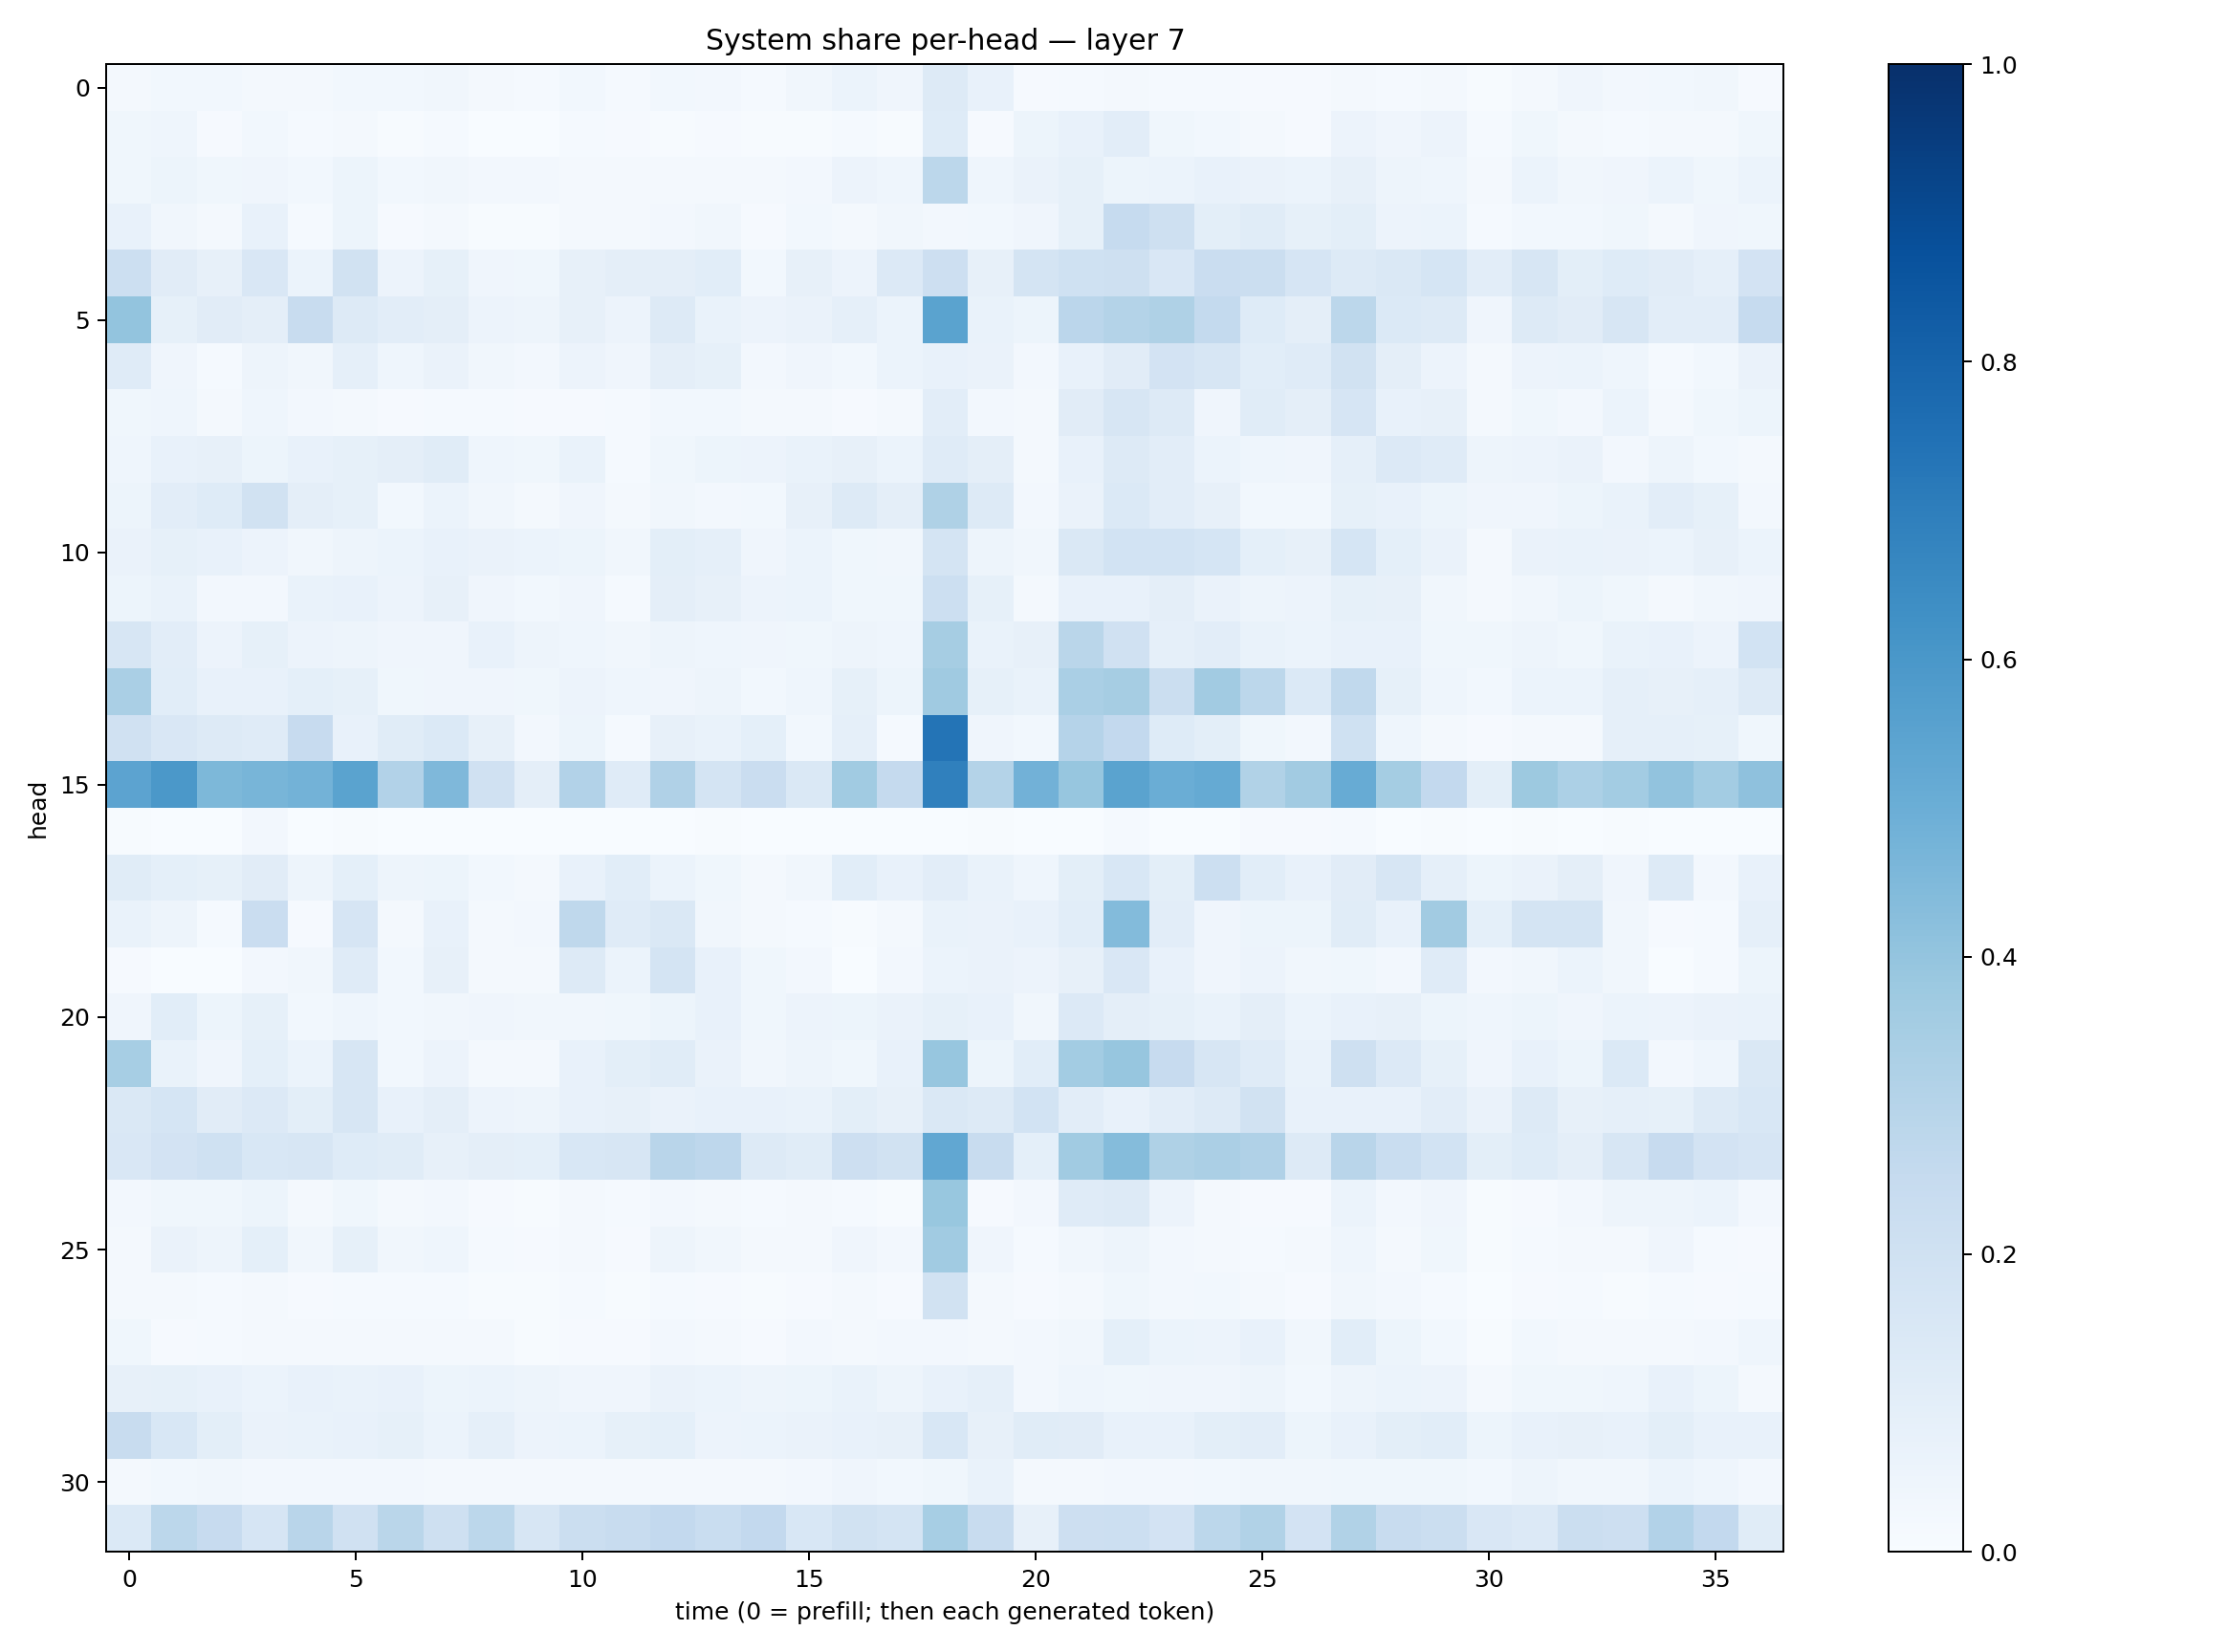

The file beside this chart, header and first rows:
0.021583168, 0.029020602, 0.02762, 0.017831853, 0.017854122, 0.029861607, 0.030410418, 0.032901887, 0.01961531, 0.011720808, 0.030193068, 0.012827432, 0.029494856, 0.026036104, 0.0120323915, 0.033263627, 0.06077849, 0.03967499, 0.12859586, 0.073002174, 0.008575057, 0.013230368, 0.0167972, 0.015129041
0.03872, 0.04462, 0.007947, 0.02844, 0.01297, 0.02145, 0.00572, 0.01486, 0.003438, 0.002693, 0.01174, 0.01126, 0.007235, 0.01126, 0.004004, 0.004205, 0.01216, 0.006131, 0.1248, 0.007887, 0.05449, 0.07157, 0.1044, 0.03719
0.03652, 0.05333, 0.03574, 0.03968, 0.02825, 0.05187, 0.02797, 0.03355, 0.02716, 0.02367, 0.02012, 0.01701, 0.02061, 0.01995, 0.02067, 0.02395, 0.05661, 0.04377, 0.2773, 0.04345, 0.06293, 0.08453, 0.05376, 0.06041
0.07805, 0.03272, 0.02142, 0.07451, 0.01289, 0.05295, 0.009203, 0.02299, 0.004412, 0.006132, 0.01854, 0.02207, 0.02562, 0.03409, 0.009407, 0.02842, 0.01633, 0.03268, 0.02566, 0.03083, 0.04104, 0.08251, 0.2486, 0.2101
0.2187, 0.1117, 0.0812, 0.1511, 0.06029, 0.1884, 0.0574, 0.08342, 0.041, 0.0385, 0.07834, 0.0963, 0.09751, 0.1069, 0.03022, 0.07976, 0.05482, 0.1336, 0.2127, 0.07957, 0.1762, 0.2005, 0.2107, 0.152
0.4009, 0.08319, 0.1133, 0.09746, 0.2415, 0.1303, 0.1049, 0.09733, 0.05476, 0.04843, 0.07922, 0.05827, 0.1275, 0.06865, 0.05708, 0.06596, 0.08727, 0.06175, 0.5475, 0.06858, 0.05227, 0.2828, 0.3055, 0.3224
0.1178, 0.04152, 0.01428, 0.04815, 0.03166, 0.08921, 0.04479, 0.06309, 0.03303, 0.02459, 0.05565, 0.03919, 0.09693, 0.08285, 0.02677, 0.04185, 0.03006, 0.05905, 0.07784, 0.06404, 0.02637, 0.0704, 0.1105, 0.1824
0.03772, 0.04437, 0.01838, 0.04319, 0.02349, 0.01981, 0.01034, 0.0125, 0.01221, 0.01041, 0.01114, 0.01241, 0.02962, 0.02821, 0.01682, 0.01982, 0.01144, 0.01573, 0.1044, 0.02687, 0.02128, 0.1094, 0.1564, 0.1274
0.0452, 0.07625, 0.07847, 0.05166, 0.07095, 0.08322, 0.09736, 0.1145, 0.04298, 0.03566, 0.06984, 0.01465, 0.03839, 0.05297, 0.05835, 0.06831, 0.07963, 0.05965, 0.1177, 0.09716, 0.01742, 0.07717, 0.1299, 0.1033
0.05184, 0.1032, 0.1222, 0.1937, 0.09663, 0.08436, 0.02801, 0.06094, 0.0321, 0.01606, 0.03919, 0.01809, 0.03285, 0.02695, 0.0302, 0.08022, 0.1263, 0.09675, 0.3211, 0.1314, 0.02479, 0.06288, 0.1375, 0.1025
0.06343, 0.08429, 0.07085, 0.05648, 0.03353, 0.04962, 0.06131, 0.07116, 0.06613, 0.06141, 0.05382, 0.03417, 0.09808, 0.0879, 0.04041, 0.06052, 0.03846, 0.03427, 0.174, 0.04931, 0.0349, 0.1432, 0.185, 0.1848
0.05148, 0.06689, 0.0267, 0.0264, 0.06664, 0.07091, 0.05548, 0.08185, 0.04059, 0.02991, 0.03918, 0.01306, 0.09386, 0.07834, 0.05771, 0.06161, 0.03701, 0.03801, 0.2156, 0.08541, 0.01571, 0.07142, 0.07624, 0.09634
0.1626, 0.1026, 0.05634, 0.0822, 0.05523, 0.04811, 0.04279, 0.04064, 0.07129, 0.04738, 0.04658, 0.03235, 0.05032, 0.04651, 0.03955, 0.03845, 0.05075, 0.04477, 0.3487, 0.07, 0.08028, 0.288, 0.1976, 0.08843
0.3385, 0.1064, 0.07475, 0.07059, 0.09204, 0.08222, 0.03696, 0.0426, 0.04059, 0.03536, 0.05835, 0.04631, 0.0425, 0.05037, 0.02937, 0.04307, 0.08495, 0.05426, 0.37, 0.085, 0.06695, 0.3382, 0.3515, 0.2204
0.1974, 0.1506, 0.1279, 0.1187, 0.2427, 0.07125, 0.1136, 0.1371, 0.08111, 0.02728, 0.05094, 0.01182, 0.08148, 0.06706, 0.09116, 0.02739, 0.08616, 0.01437, 0.7369, 0.04102, 0.02781, 0.3017, 0.2613, 0.1212
0.5434, 0.5942, 0.4544, 0.4671, 0.4766, 0.5469, 0.3122, 0.4499, 0.1962, 0.09573, 0.3098, 0.1206, 0.3196, 0.1759, 0.2277, 0.141, 0.3651, 0.2535, 0.691, 0.3086, 0.4835, 0.3937, 0.5472, 0.5032
0.004611, 0.002228, 0.0011, 0.02415, 0.002282, 0.00591, 0.001987, 0.001125, 0.00334, 0.003747, 0.001023, 0.001066, 0.00281, 0.004748, 0.003412, 0.001008, 0.0006891, 0.002384, 0.002087, 0.00403, 0.001359, 0.003169, 0.01203, 0.003504
0.1164, 0.09072, 0.0828, 0.1116, 0.04789, 0.09216, 0.04821, 0.05459, 0.02977, 0.02109, 0.07045, 0.1079, 0.06245, 0.03743, 0.02005, 0.03155, 0.1084, 0.07267, 0.1037, 0.06958, 0.0452, 0.09818, 0.1534, 0.09811
0.06823, 0.04748, 0.01252, 0.2298, 0.009531, 0.167, 0.02314, 0.0716, 0.01727, 0.02726, 0.2714, 0.119, 0.1449, 0.03492, 0.01828, 0.01318, 0.007508, 0.01703, 0.06738, 0.06466, 0.07313, 0.1062, 0.4381, 0.1021
0.01151, 0.001462, 0.001159, 0.02374, 0.0344, 0.1198, 0.02952, 0.07931, 0.0176, 0.02081, 0.1281, 0.06227, 0.1744, 0.07645, 0.0365, 0.02728, 0.001237, 0.0266, 0.06126, 0.0641, 0.05742, 0.08117, 0.151, 0.07143
0.04199, 0.1055, 0.05241, 0.08578, 0.03098, 0.04318, 0.02898, 0.03318, 0.0405, 0.03382, 0.032, 0.03563, 0.05451, 0.0779, 0.0377, 0.05659, 0.05442, 0.06562, 0.08526, 0.07667, 0.03218, 0.1362, 0.09415, 0.08247
0.3475, 0.06884, 0.04083, 0.09029, 0.05885, 0.1627, 0.02855, 0.05764, 0.02213, 0.02291, 0.07178, 0.09985, 0.1146, 0.06517, 0.0326, 0.04716, 0.03748, 0.07396, 0.394, 0.05408, 0.1072, 0.3573, 0.3914, 0.2426
0.1466, 0.1706, 0.1117, 0.1345, 0.1007, 0.1635, 0.07482, 0.09444, 0.05697, 0.04976, 0.07042, 0.07845, 0.06416, 0.07327, 0.07315, 0.06906, 0.09872, 0.07845, 0.1442, 0.127, 0.1839, 0.1033, 0.07363, 0.102
0.149, 0.1824, 0.1994, 0.1525, 0.1625, 0.1217, 0.1151, 0.08122, 0.09717, 0.09221, 0.1549, 0.1626, 0.2894, 0.2747, 0.1288, 0.1172, 0.2131, 0.1886, 0.5286, 0.2409, 0.09162, 0.3645, 0.4362, 0.3239
0.02527, 0.03881, 0.03556, 0.05104, 0.02, 0.03714, 0.0186, 0.02538, 0.008431, 0.005222, 0.0195, 0.01436, 0.0245, 0.02246, 0.01244, 0.01838, 0.01199, 0.007075, 0.3884, 0.01018, 0.02689, 0.1177, 0.1314, 0.05815
0.01795, 0.06447, 0.05028, 0.09009, 0.03392, 0.08347, 0.03174, 0.04401, 0.01374, 0.008277, 0.01932, 0.01152, 0.04974, 0.03245, 0.01797, 0.0218, 0.03987, 0.02353, 0.3644, 0.04201, 0.01506, 0.03303, 0.04916, 0.02678
0.01655, 0.02062, 0.01522, 0.02218, 0.01051, 0.01412, 0.01307, 0.01486, 0.007572, 0.007188, 0.01515, 0.00452, 0.01325, 0.01081, 0.00437, 0.008323, 0.02006, 0.007981, 0.188, 0.02153, 0.009249, 0.01937, 0.03643, 0.02585
0.03809, 0.01148, 0.01525, 0.01927, 0.01904, 0.01812, 0.01642, 0.01836, 0.01603, 0.007793, 0.01157, 0.0101, 0.0263, 0.01805, 0.01041, 0.02639, 0.01785, 0.02498, 0.02414, 0.01658, 0.02704, 0.03261, 0.09108, 0.06213
0.08188, 0.08224, 0.0775, 0.05927, 0.07764, 0.06915, 0.07654, 0.05401, 0.05923, 0.04726, 0.04202, 0.04282, 0.06413, 0.05999, 0.05031, 0.0517, 0.0697, 0.05028, 0.07537, 0.08631, 0.02356, 0.04509, 0.03526, 0.04271
0.2413, 0.1535, 0.09971, 0.06509, 0.06785, 0.07282, 0.08536, 0.06203, 0.08677, 0.05474, 0.05975, 0.08294, 0.09048, 0.05708, 0.05868, 0.06619, 0.07397, 0.07816, 0.1524, 0.0813, 0.1148, 0.1095, 0.07173, 0.07594
0.02202, 0.0305, 0.03206, 0.02594, 0.02543, 0.02647, 0.02488, 0.01764, 0.02207, 0.01585, 0.0177, 0.01649, 0.02299, 0.02206, 0.02311, 0.02486, 0.04135, 0.02743, 0.03586, 0.06798, 0.01941, 0.02112, 0.02438, 0.02733
0.1371, 0.2808, 0.2443, 0.1677, 0.2891, 0.1985, 0.287, 0.2034, 0.2795, 0.1586, 0.2256, 0.2416, 0.2588, 0.2323, 0.2582, 0.154, 0.1927, 0.1776, 0.3471, 0.2385, 0.07879, 0.2147, 0.2155, 0.1807
